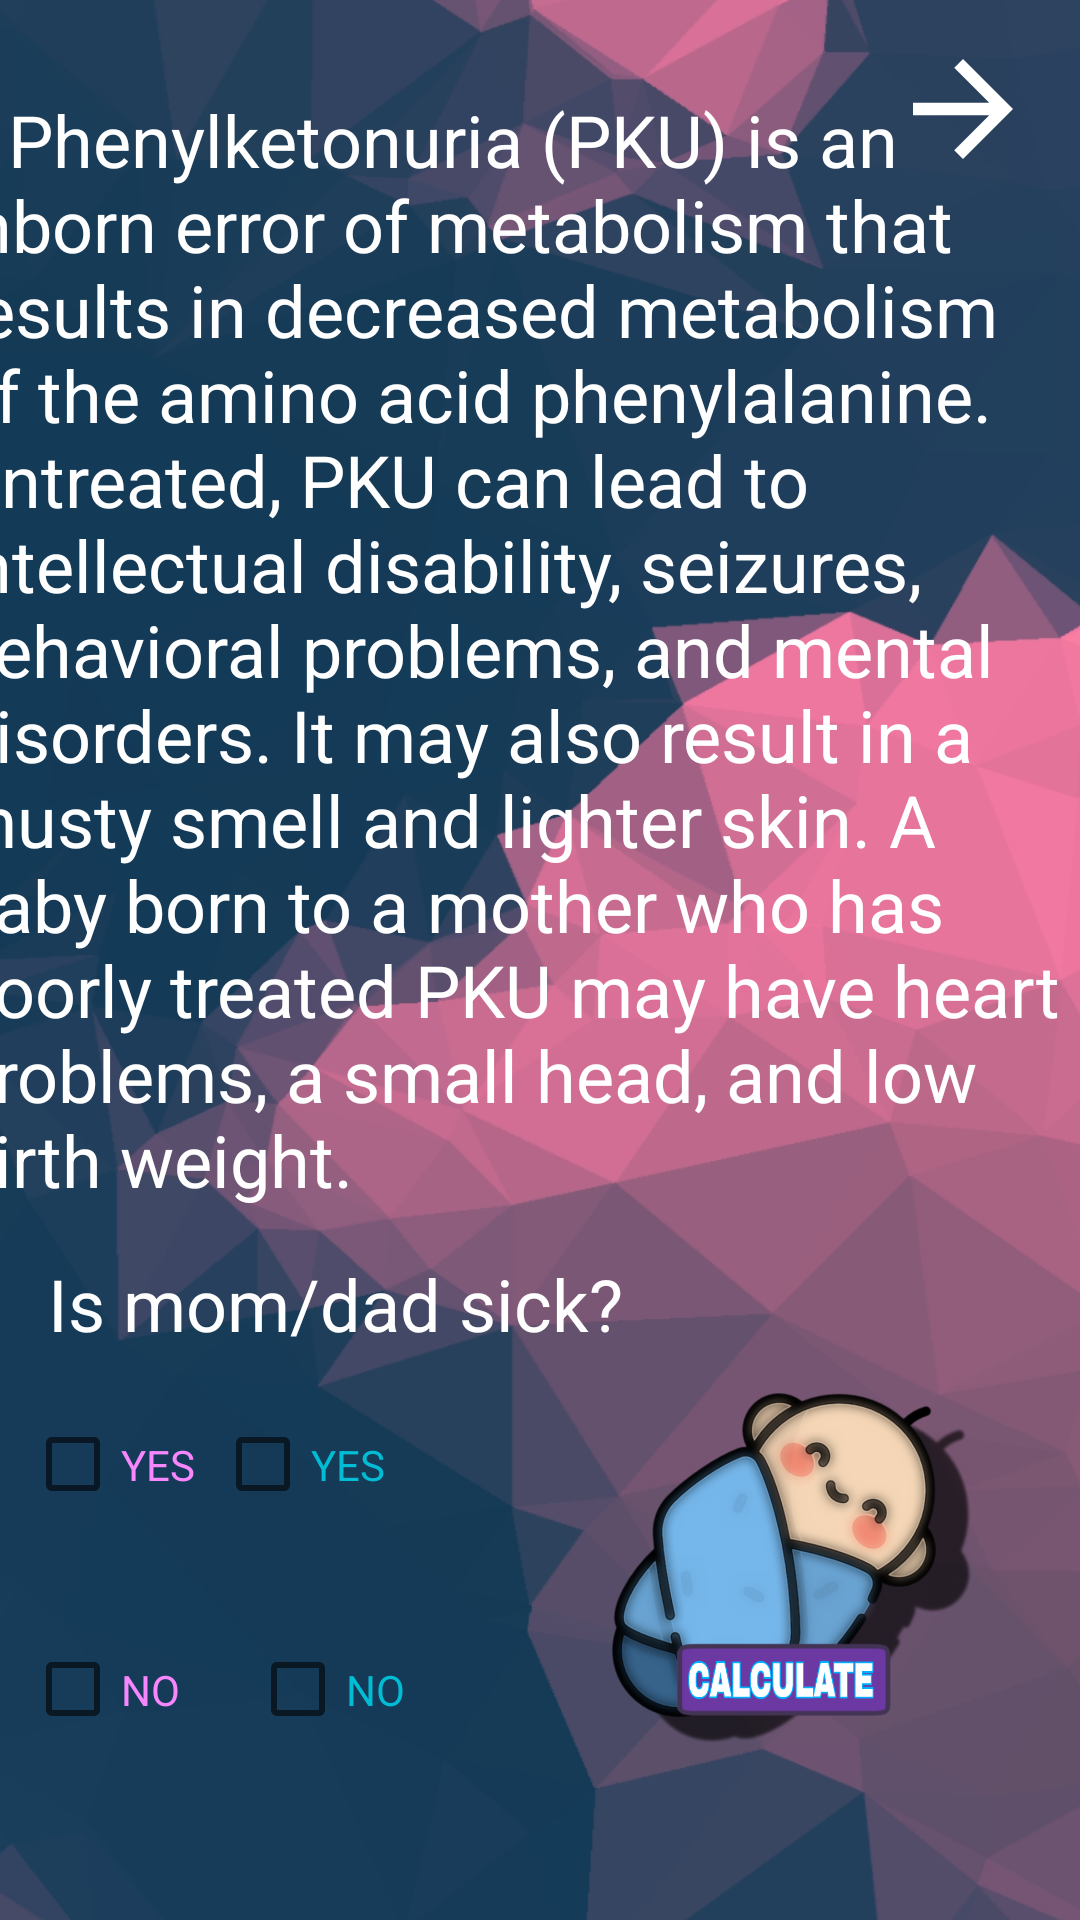

Layout XML and referenced resources for this Android screen:
<!-- AndroidManifest.xml: application theme Theme.ProjectXY -->
<!-- res/layout/activity_p_h_e_n__p_r_o_b.xml -->
<?xml version="1.0" encoding="utf-8"?>
<androidx.constraintlayout.widget.ConstraintLayout xmlns:android="http://schemas.android.com/apk/res/android"
    xmlns:app="http://schemas.android.com/apk/res-auto"
    xmlns:tools="http://schemas.android.com/tools"
    android:layout_width="match_parent"
    android:layout_height="match_parent"
    android:background="@drawable/fonfordesease"
    tools:context=".PHEN_PROB">

    <ImageView
        android:id="@+id/imageView24"
        android:layout_width="50dp"
        android:layout_height="50dp"
        android:onClick="to_dal"
        android:rotationY="180"
        app:layout_constraintBottom_toBottomOf="parent"
        app:layout_constraintEnd_toEndOf="parent"
        app:layout_constraintHorizontal_bias="0.955"
        app:layout_constraintStart_toStartOf="parent"
        app:layout_constraintTop_toTopOf="parent"
        app:layout_constraintVertical_bias="0.019"
        app:srcCompat="@drawable/abc_vector_test" />

    <TextView
        android:id="@+id/textView12"
        android:layout_width="382dp"
        android:layout_height="388dp"
        android:text="   Phenylketonuria (PKU) is an inborn error of metabolism that results in decreased metabolism of the amino acid phenylalanine. Untreated, PKU can lead to intellectual disability, seizures, behavioral problems, and mental disorders. It may also result in a musty smell and lighter skin. A baby born to a mother who has poorly treated PKU may have heart problems, a small head, and low birth weight."
        android:textColor="#FFFFFF"
        android:textSize="24sp"
        app:layout_constraintBottom_toBottomOf="parent"
        app:layout_constraintEnd_toEndOf="parent"
        app:layout_constraintHorizontal_bias="0.724"
        app:layout_constraintStart_toStartOf="parent"
        app:layout_constraintTop_toTopOf="parent"
        app:layout_constraintVertical_bias="0.12" />

    <TextView
        android:id="@+id/textView14"
        android:layout_width="wrap_content"
        android:layout_height="wrap_content"
        android:text="Is mom/dad sick?"
        android:textColor="#FFFFFF"
        android:textSize="24sp"
        app:layout_constraintBottom_toBottomOf="parent"
        app:layout_constraintEnd_toEndOf="parent"
        app:layout_constraintHorizontal_bias="0.095"
        app:layout_constraintStart_toStartOf="parent"
        app:layout_constraintTop_toBottomOf="@+id/textView12"
        app:layout_constraintVertical_bias="0.0" />

    <CheckBox
        android:id="@+id/phen_mom_yes"
        android:layout_width="75dp"
        android:layout_height="75dp"
        android:text="YES"
        android:textColor="#F886FC"
        app:layout_constraintBottom_toBottomOf="parent"
        app:layout_constraintEnd_toEndOf="parent"
        app:layout_constraintHorizontal_bias="0.029"
        app:layout_constraintStart_toStartOf="parent"
        app:layout_constraintTop_toBottomOf="@+id/textView14"
        app:layout_constraintVertical_bias="0.0" />

    <CheckBox
        android:id="@+id/phen_mom_no"
        android:layout_width="75dp"
        android:layout_height="75dp"
        android:text="NO"
        android:textColor="#F886FC"
        app:layout_constraintBottom_toBottomOf="parent"
        app:layout_constraintEnd_toEndOf="parent"
        app:layout_constraintHorizontal_bias="0.029"
        app:layout_constraintStart_toStartOf="parent"
        app:layout_constraintTop_toBottomOf="@+id/phen_mom_yes"
        app:layout_constraintVertical_bias="0.0" />

    <CheckBox
        android:id="@+id/phen_dad_no"
        android:layout_width="75dp"
        android:layout_height="75dp"
        android:text="NO"
        android:textColor="#00BCD4"
        app:layout_constraintBottom_toBottomOf="parent"
        app:layout_constraintEnd_toEndOf="parent"
        app:layout_constraintHorizontal_bias="0.0"
        app:layout_constraintStart_toEndOf="@+id/phen_mom_no"
        app:layout_constraintTop_toBottomOf="@+id/phen_dad_yes"
        app:layout_constraintVertical_bias="0.0" />

    <CheckBox
        android:id="@+id/phen_dad_yes"
        android:layout_width="75dp"
        android:layout_height="75dp"
        android:text="YES"
        android:textColor="#00BCD4"
        app:layout_constraintBottom_toBottomOf="parent"
        app:layout_constraintEnd_toEndOf="parent"
        app:layout_constraintHorizontal_bias="0.252"
        app:layout_constraintStart_toStartOf="parent"
        app:layout_constraintTop_toBottomOf="@+id/textView14"
        app:layout_constraintVertical_bias="0.0" />

    <TextView
        android:id="@+id/TEXT_phen"
        android:layout_width="413dp"
        android:layout_height="209dp"
        android:textColor="#FFFFFF"
        android:textSize="18sp"
        app:layout_constraintBottom_toBottomOf="parent"
        app:layout_constraintEnd_toEndOf="parent"
        app:layout_constraintHorizontal_bias="0.09"
        app:layout_constraintStart_toStartOf="parent"
        app:layout_constraintTop_toBottomOf="@+id/BABYy"
        app:layout_constraintVertical_bias="0.538" />

    <ImageView
        android:id="@+id/BABYy"
        android:layout_width="200dp"
        android:layout_height="200dp"
        android:onClick="text_phen"
        app:layout_constraintBottom_toBottomOf="parent"
        app:layout_constraintEnd_toEndOf="parent"
        app:layout_constraintHorizontal_bias="0.843"
        app:layout_constraintStart_toEndOf="@+id/phen_dad_yes"
        app:layout_constraintTop_toBottomOf="@+id/textView12"
        app:layout_constraintVertical_bias="0.0"
        app:srcCompat="@drawable/babyyy" />
</androidx.constraintlayout.widget.ConstraintLayout>
<!-- resources referenced by this layout -->
<resources>
  <!-- drawable babyyy: png bitmap (drawable, 214344 bytes) -->
  <!-- drawable fonfordesease: jpg bitmap (drawable, 266656 bytes) -->
  <style name="Theme.ProjectXY" parent="Theme.MaterialComponents.DayNight.DarkActionBar">
          
          <item name="colorPrimary">@color/purple_500</item>
          <item name="colorPrimaryVariant">@color/purple_700</item>
          <item name="colorOnPrimary">@color/white</item>
          
          <item name="colorSecondary">@color/teal_200</item>
          <item name="colorSecondaryVariant">@color/teal_700</item>
          <item name="colorOnSecondary">@color/black</item>
          
          <item name="android:statusBarColor" tools:targetApi="l">?attr/colorPrimaryVariant</item>
          
      </style>
  <!-- not gathered from this repository: default colours our renderer supplied (Android Studio template values) -->
  <color name="purple_500">#FF6200EE</color>
  <color name="purple_700">#FF3700B3</color>
  <color name="teal_200">#FF03DAC5</color>
  <color name="teal_700">#FF018786</color>
  <color name="black">#FF000000</color>
  <color name="white">#FFFFFFFF</color>
</resources>
